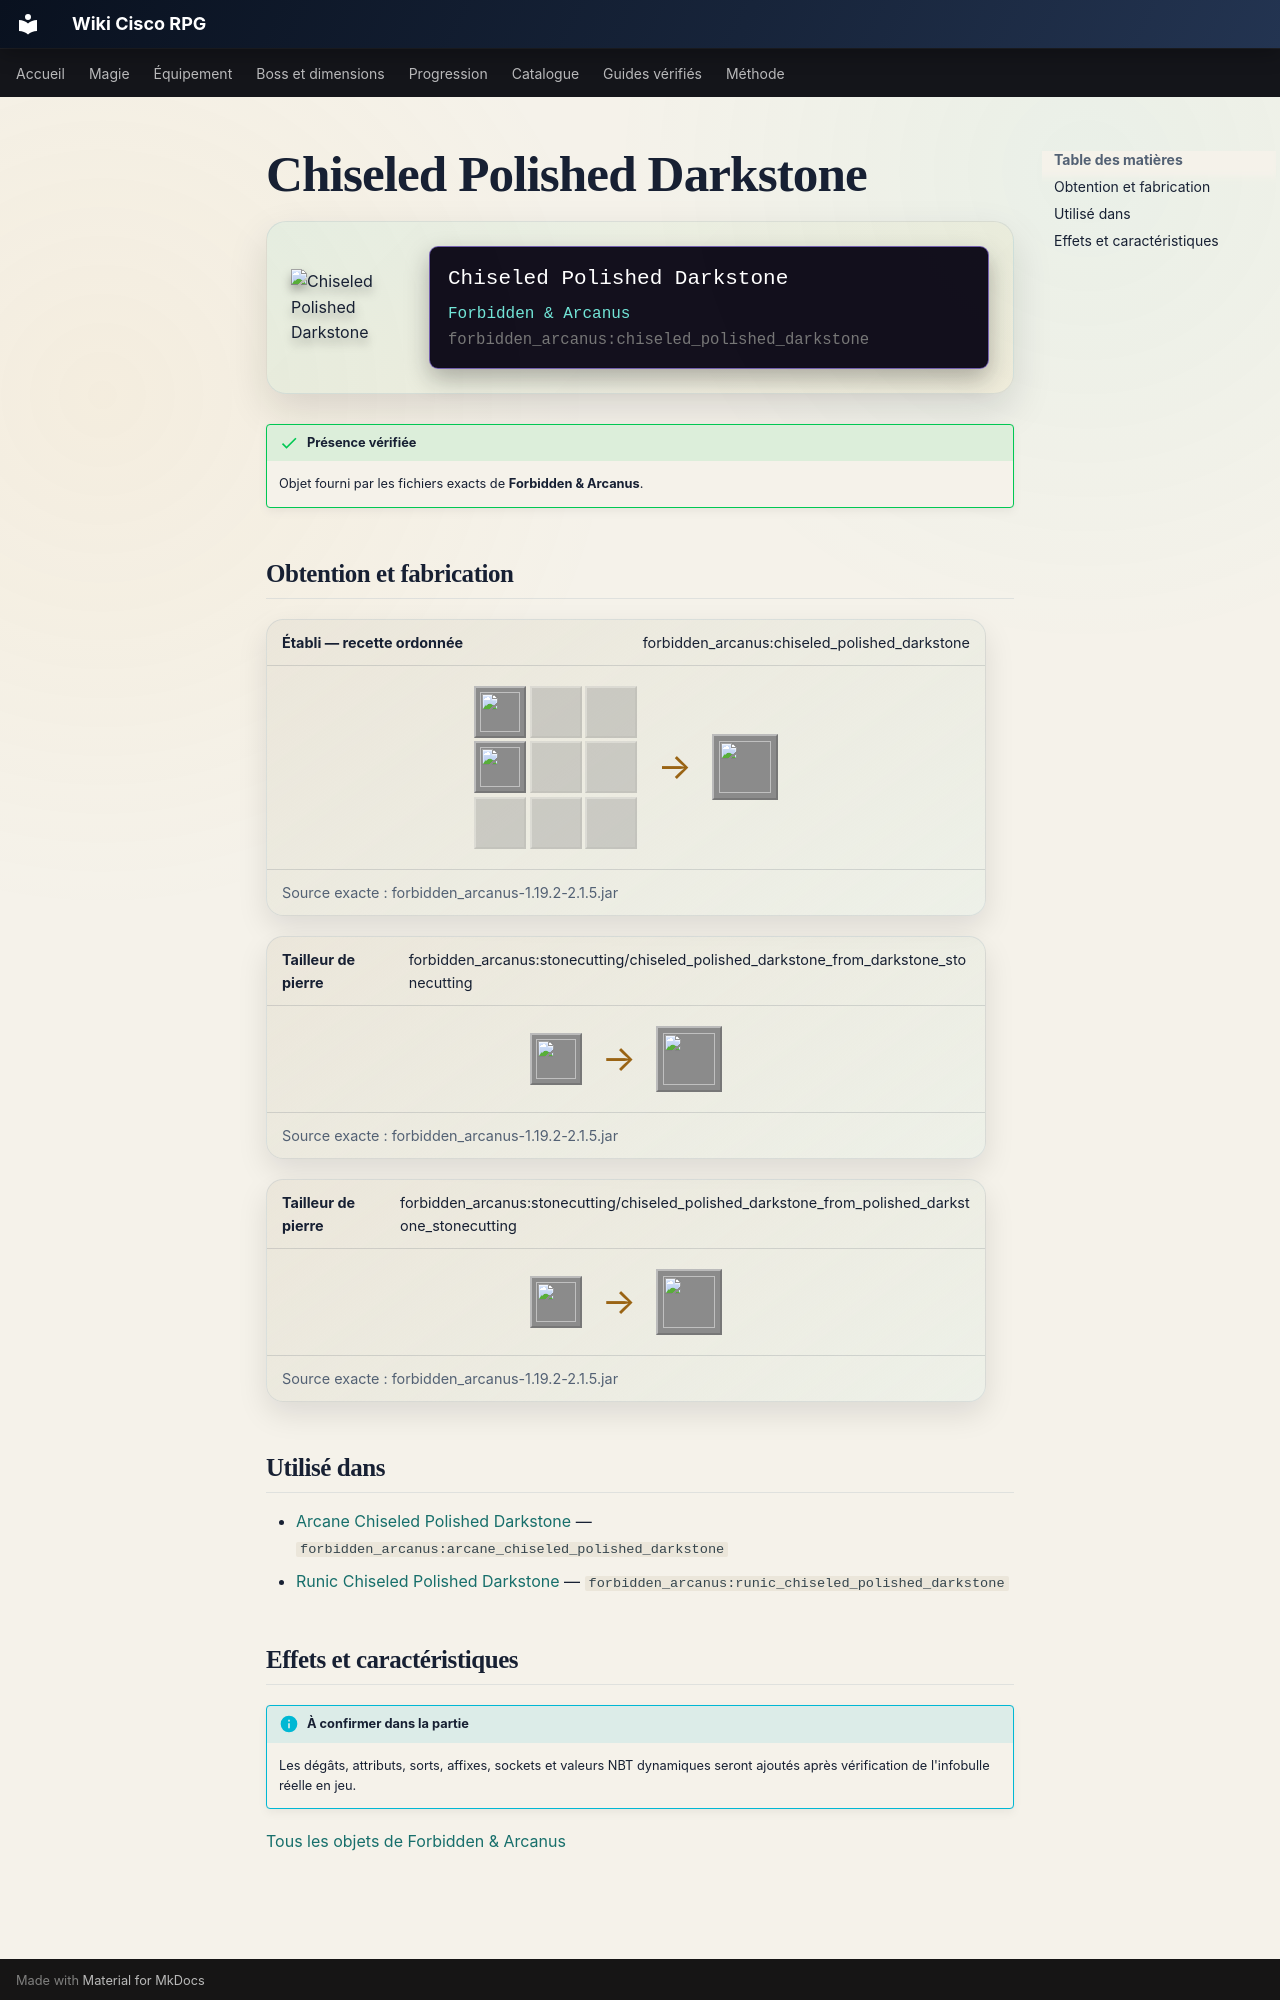

repository: Kloups-Dev/wiki-cisco-rpg · page: catalogue/objets/forbidden_arcanus/chiseled_polished_darkstone/index.html · generator: mkdocs

# Chiseled Polished Darkstone

<div class="mc-item-showcase">
<img class="mc-item-icon" src="../../../../assets/generated/items/forbidden_arcanus/chiseled_polished_darkstone.png" alt="Chiseled Polished Darkstone">
<div class="mc-tooltip-card">
<div class="mc-tooltip-card__name">Chiseled Polished Darkstone</div>
<div class="mc-tooltip-card__mod">Forbidden &amp; Arcanus</div>
<div class="mc-tooltip-card__id">forbidden_arcanus:chiseled_polished_darkstone</div>
</div>
</div>

!!! success "Présence vérifiée"
    Objet fourni par les fichiers exacts de **Forbidden & Arcanus**.

## Obtention et fabrication

<div class="jei-recipe"><div class="jei-recipe__head"><strong>Établi — recette ordonnée</strong><span>forbidden_arcanus:chiseled_polished_darkstone</span></div><div class="jei-recipe__body"><div class="jei-grid"><a class="jei-slot" href="../../../../catalogue/objets/forbidden_arcanus/polished_darkstone_slab/" title="Polished Darkstone Slab (forbidden_arcanus:polished_darkstone_slab)"><img src="../../../../assets/generated/items/forbidden_arcanus/polished_darkstone_slab.png" alt="" loading="lazy"></a><span class="jei-slot jei-slot--empty"></span><span class="jei-slot jei-slot--empty"></span><a class="jei-slot" href="../../../../catalogue/objets/forbidden_arcanus/polished_darkstone_slab/" title="Polished Darkstone Slab (forbidden_arcanus:polished_darkstone_slab)"><img src="../../../../assets/generated/items/forbidden_arcanus/polished_darkstone_slab.png" alt="" loading="lazy"></a><span class="jei-slot jei-slot--empty"></span><span class="jei-slot jei-slot--empty"></span><span class="jei-slot jei-slot--empty"></span><span class="jei-slot jei-slot--empty"></span><span class="jei-slot jei-slot--empty"></span></div><span class="jei-arrow">→</span><span class="jei-slot jei-slot--result"><img src="../../../../assets/generated/items/forbidden_arcanus/chiseled_polished_darkstone.png" alt=""></span></div><div class="jei-recipe__source">Source exacte : forbidden_arcanus-1.19.2-2.1.5.jar</div></div>
<div class="jei-recipe"><div class="jei-recipe__head"><strong>Tailleur de pierre</strong><span>forbidden_arcanus:stonecutting/chiseled_polished_darkstone_from_darkstone_stonecutting</span></div><div class="jei-recipe__body"><div class="jei-inputs"><a class="jei-slot" href="../../../../catalogue/objets/forbidden_arcanus/darkstone/" title="Darkstone (forbidden_arcanus:darkstone)"><img src="../../../../assets/generated/items/forbidden_arcanus/darkstone.png" alt="" loading="lazy"></a></div><span class="jei-arrow">→</span><span class="jei-slot jei-slot--result"><img src="../../../../assets/generated/items/forbidden_arcanus/chiseled_polished_darkstone.png" alt=""></span></div><div class="jei-recipe__source">Source exacte : forbidden_arcanus-1.19.2-2.1.5.jar</div></div>
<div class="jei-recipe"><div class="jei-recipe__head"><strong>Tailleur de pierre</strong><span>forbidden_arcanus:stonecutting/chiseled_polished_darkstone_from_polished_darkstone_stonecutting</span></div><div class="jei-recipe__body"><div class="jei-inputs"><a class="jei-slot" href="../../../../catalogue/objets/forbidden_arcanus/polished_darkstone/" title="Polished Darkstone (forbidden_arcanus:polished_darkstone)"><img src="../../../../assets/generated/items/forbidden_arcanus/polished_darkstone.png" alt="" loading="lazy"></a></div><span class="jei-arrow">→</span><span class="jei-slot jei-slot--result"><img src="../../../../assets/generated/items/forbidden_arcanus/chiseled_polished_darkstone.png" alt=""></span></div><div class="jei-recipe__source">Source exacte : forbidden_arcanus-1.19.2-2.1.5.jar</div></div>

## Utilisé dans

- [Arcane Chiseled Polished Darkstone](../../../catalogue/objets/forbidden_arcanus/arcane_chiseled_polished_darkstone.md) — <code>forbidden_arcanus:arcane_chiseled_polished_darkstone</code>
- [Runic Chiseled Polished Darkstone](../../../catalogue/objets/forbidden_arcanus/runic_chiseled_polished_darkstone.md) — <code>forbidden_arcanus:runic_chiseled_polished_darkstone</code>
